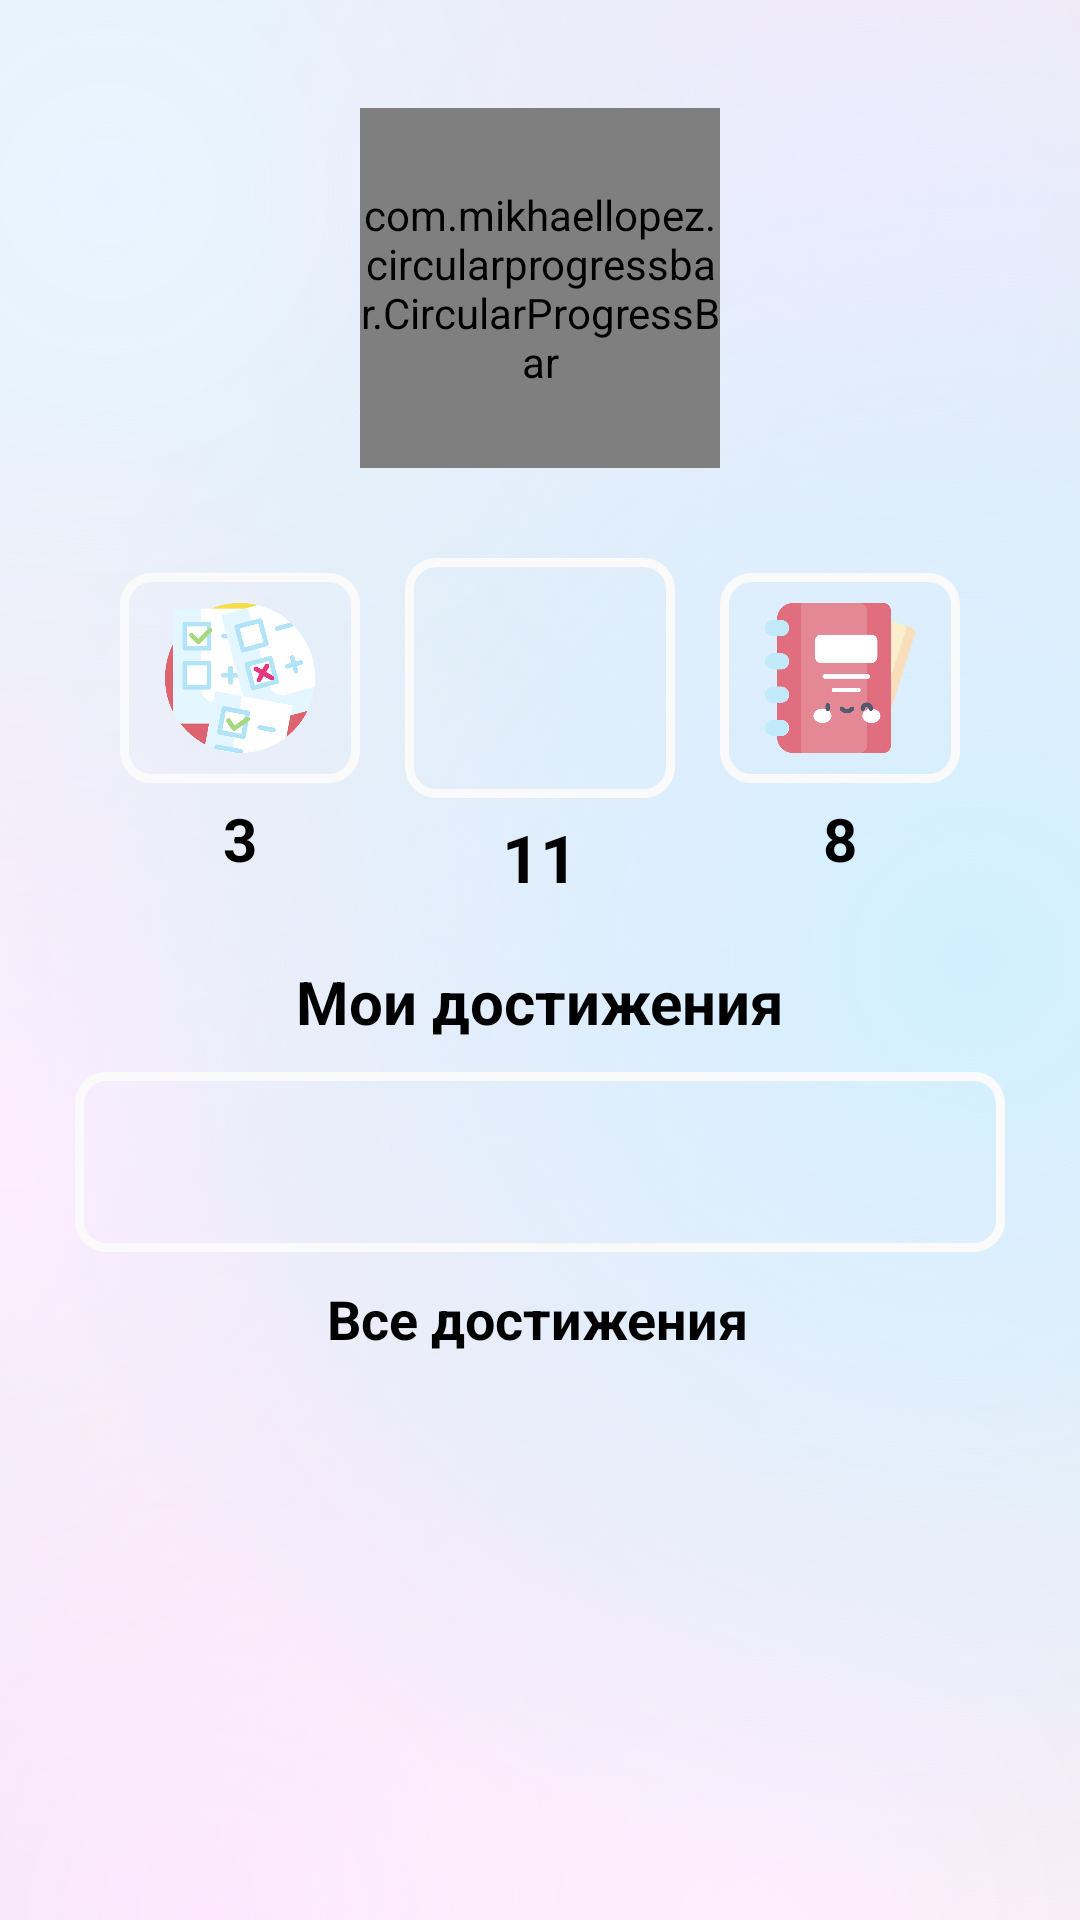

The Android layout XML behind this screen, and the referenced resources:
<!-- AndroidManifest.xml: application theme Theme.YoungChemist -->
<!-- res/layout/fragment_statistics.xml -->
<?xml version="1.0" encoding="utf-8"?>
<FrameLayout xmlns:android="http://schemas.android.com/apk/res/android"
    xmlns:tools="http://schemas.android.com/tools"
    android:layout_width="match_parent"
    android:layout_height="match_parent"
    xmlns:app="http://schemas.android.com/apk/res-auto"
    tools:context=".ui.screen.main.stat.StatisticsFragment">

    <androidx.constraintlayout.widget.ConstraintLayout
        android:layout_width="match_parent"
        android:background="@drawable/main_background"
        android:paddingLeft="25dp"
        android:paddingRight="25dp"
        android:layout_height="match_parent">

        <com.mikhaellopez.circularprogressbar.CircularProgressBar
            android:id="@+id/circularProgressBar"
            android:layout_width="120dp"
            android:layout_height="120dp"
            android:layout_marginTop="36dp"
            app:cpb_background_progressbar_color="#b6bbd8"
            app:cpb_background_progressbar_width="10dp"
            app:cpb_progress_direction="to_right"
            app:cpb_progressbar_color="#F47D74"
            app:cpb_progressbar_width="10dp"
            app:cpb_round_border="false"
            app:layout_constraintEnd_toEndOf="parent"
            app:layout_constraintStart_toStartOf="parent"
            app:layout_constraintTop_toTopOf="parent" />

        <TextView
            android:id="@+id/textView14"
            style="@style/TittleTextStyle"
            android:layout_width="wrap_content"
            android:layout_height="wrap_content"
            app:layout_constraintBottom_toBottomOf="@+id/circularProgressBar"
            app:layout_constraintEnd_toEndOf="@+id/circularProgressBar"
            app:layout_constraintStart_toStartOf="@+id/circularProgressBar"
            app:layout_constraintTop_toTopOf="@+id/circularProgressBar"
            tools:text="66%" />


        <TextView
            android:id="@+id/textView12"
            style="@style/TittleTextStyle"
            android:layout_width="wrap_content"
            android:layout_height="wrap_content"
            android:layout_marginTop="5dp"
            android:text="8"
            android:textSize="20sp"
            app:layout_constraintEnd_toEndOf="@+id/container_lecture_icon"
            app:layout_constraintStart_toStartOf="@+id/container_lecture_icon"
            app:layout_constraintTop_toBottomOf="@+id/container_lecture_icon" />

        <TextView
            android:id="@+id/textView13"
            style="@style/TittleTextStyle"
            android:layout_width="wrap_content"
            android:layout_height="wrap_content"
            android:layout_marginTop="5dp"
            android:text="11"
            android:textSize="22sp"
            app:layout_constraintEnd_toEndOf="@+id/container_3d_icon"
            app:layout_constraintStart_toStartOf="@+id/container_3d_icon"
            app:layout_constraintTop_toBottomOf="@+id/container_3d_icon" />

        <TextView
            style="@style/TittleTextStyle"
            android:layout_width="wrap_content"
            android:layout_height="wrap_content"
            android:layout_marginTop="5dp"
            android:text="3"
            android:textSize="20sp"
            app:layout_constraintEnd_toEndOf="@+id/container_test_icon"
            app:layout_constraintStart_toStartOf="@+id/container_test_icon"
            app:layout_constraintTop_toBottomOf="@+id/container_test_icon" />

        <RelativeLayout
            android:id="@+id/container_test_icon"
            android:layout_width="wrap_content"
            android:layout_height="wrap_content"
            android:background="@drawable/shape_outlined_rectangle"
            android:paddingLeft="15dp"
            android:paddingTop="10dp"
            android:paddingRight="15dp"
            android:paddingBottom="10dp"
            app:layout_constraintBottom_toBottomOf="@+id/container_3d_icon"
            app:layout_constraintEnd_toStartOf="@+id/container_3d_icon"
            app:layout_constraintStart_toStartOf="parent"
            app:layout_constraintTop_toTopOf="@+id/container_3d_icon">

            <ImageView
                android:layout_width="50dp"
                android:layout_height="50dp"
                android:src="@drawable/ic_icon_test" />

        </RelativeLayout>

        <RelativeLayout
            android:id="@+id/container_3d_icon"
            android:layout_width="wrap_content"
            android:layout_height="wrap_content"
            android:layout_marginTop="30dp"
            android:background="@drawable/shape_outlined_rectangle"
            android:paddingLeft="15dp"
            android:paddingTop="10dp"
            android:paddingRight="15dp"
            android:paddingBottom="10dp"
            app:layout_constraintEnd_toEndOf="parent"
            app:layout_constraintStart_toStartOf="parent"
            app:layout_constraintTop_toBottomOf="@+id/circularProgressBar">

            <ImageView
                android:layout_width="60dp"
                android:layout_height="60dp"
                android:src="@drawable/ic_icon_3d" />

        </RelativeLayout>

        <RelativeLayout
            android:id="@+id/container_lecture_icon"
            android:layout_width="wrap_content"
            android:layout_height="wrap_content"
            android:background="@drawable/shape_outlined_rectangle"
            android:paddingLeft="15dp"
            android:paddingTop="10dp"
            android:paddingRight="15dp"
            android:paddingBottom="10dp"
            app:layout_constraintBottom_toBottomOf="@+id/container_3d_icon"
            app:layout_constraintEnd_toEndOf="parent"
            app:layout_constraintStart_toEndOf="@+id/container_3d_icon"
            app:layout_constraintTop_toTopOf="@+id/container_3d_icon">

            <ImageView
                android:layout_width="50dp"
                android:layout_height="50dp"
                android:src="@drawable/ic_icon_lecture"/>

        </RelativeLayout>

        <TextView
            android:id="@+id/textView15"
            style="@style/TittleTextStyle"
            android:layout_width="wrap_content"
            android:layout_marginTop="20dp"
            android:layout_height="wrap_content"
            android:text="Мои достижения"
            android:textSize="20sp"
            app:layout_constraintEnd_toEndOf="parent"
            app:layout_constraintStart_toStartOf="parent"
            app:layout_constraintTop_toBottomOf="@+id/textView13"/>

        <androidx.constraintlayout.widget.ConstraintLayout
            android:id="@+id/constraintLayout6"
            android:layout_width="match_parent"
            android:layout_height="60dp"
            android:layout_marginTop="10dp"
            android:background="@drawable/shape_outlined_rectangle"
            app:layout_constraintTop_toBottomOf="@+id/textView15"
            tools:layout_editor_absoluteX="25dp">

        </androidx.constraintlayout.widget.ConstraintLayout>

        <TextView
            android:id="@+id/textView16"
            style="@style/TittleTextStyle"
            android:layout_width="wrap_content"
            android:layout_height="wrap_content"
            android:text="Все достижения"
            android:textSize="18sp"
            android:layout_marginTop="10dp"
            app:layout_constraintEnd_toEndOf="parent"
            app:layout_constraintHorizontal_bias="0.497"
            app:layout_constraintStart_toStartOf="parent"
            app:layout_constraintTop_toBottomOf="@+id/constraintLayout6" />

        <androidx.recyclerview.widget.RecyclerView
            android:layout_width="match_parent"
            android:layout_marginTop="10dp"
            android:layout_height="wrap_content"
            app:layout_constraintTop_toBottomOf="@+id/textView16"
            tools:layout_editor_absoluteX="16dp" />

    </androidx.constraintlayout.widget.ConstraintLayout>

</FrameLayout>
<!-- resources referenced by this layout -->
<resources>
  <!-- drawable ic_icon_lecture: png bitmap (drawable-v24, 20532 bytes) -->
  <!-- drawable ic_icon_test: png bitmap (drawable, 35278 bytes) -->
  <!-- drawable main_background: vector/xml drawable (drawable, 2364 chars, omitted) -->
  <!-- drawable shape_outlined_rectangle (drawable) -->
  <?xml version="1.0" encoding="utf-8"?>
  <selector xmlns:android="http://schemas.android.com/apk/res/android">
  
      <item>
          <shape android:shape="rectangle">
              <corners android:radius="9dp" />
              <stroke android:width="3dp" android:color="@color/white"/>
          </shape>
  
      </item>
  </selector>
  <style name="TittleTextStyle" parent="Widget.MaterialComponents.TextView">
          <item name="android:textSize">26sp</item>
          <item name="android:textColor">@color/black</item>
          <item name="android:textStyle">bold</item>
          <item name="android:textAppearance">@style/TextAppearance.AppCompat.Display2</item>
      </style>
  <style name="Theme.YoungChemist" parent="Theme.MaterialComponents.DayNight.DarkActionBar">
          
          <item name="colorPrimary">@color/purple_500</item>
          <item name="colorPrimaryVariant">@color/purple_700</item>
          <item name="colorOnPrimary">@color/white</item>
          
          <item name="colorSecondary">@color/teal_200</item>
          <item name="colorSecondaryVariant">@color/teal_700</item>
          <item name="colorOnSecondary">@color/black</item>
          
          <item name="android:statusBarColor" tools:targetApi="l">?attr/colorPrimaryVariant</item>
          
      </style>
  <color name="white">#FAFAFA</color>
  <color name="black">#FF000000</color>
  <color name="purple_500">#FF6200EE</color>
  <color name="purple_700">#FF3700B3</color>
  <color name="teal_200">#FF03DAC5</color>
  <color name="teal_700">#FF018786</color>
</resources>
